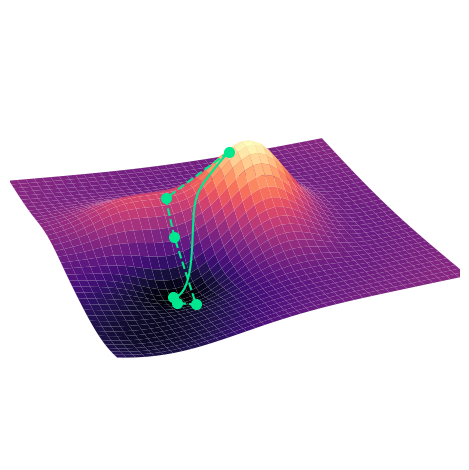

Source code (Python):
import matplotlib.pyplot as plt
from matplotlib import cm
from matplotlib.ticker import LinearLocator
import numpy as np

fig, ax = plt.subplots(subplot_kw={"projection": "3d"})
ax.set_box_aspect((4,4,1))

# Make data.
X = np.arange(-5, 5, 0.25)
Y = np.arange(-5, 5, 0.25)
X, Y = np.meshgrid(X, Y)

def gauss(x,y, mx, my, sx, sy, Amplitude, C):
    return -Amplitude*np.exp(-1/sx*(x-mx)**2)*np.exp(-1/sy*(y-my)**2) +C

def Z_fn(X,Y):
    return (gauss(X,Y,0,0,40,40,1,2) + gauss(X,Y,1,1,2,2,-3,1) + gauss(X,Y,-2,1,5,2,-1.5,1) + gauss(X,Y,-3,0.5,1,1.3,-0.2,1) +
            gauss(X,Y,-2,-1,2,2,1,1) + gauss(X,Y,1,-1,2,2,-1,0.5) + gauss(X,Y,-4,-4,10,10,1.3,1) + gauss(X,Y,-0.37,1.7,2,2,-0.1,0))
def grad_fn(X,Y):
    e = 1e-4
    xgrad = (Z_fn(X+e,Y) - Z_fn(X-e,Y))/2/e
    ygrad = (Z_fn(X,Y+e) - Z_fn(X,Y-e))/2/e
    return np.array([xgrad,ygrad])

F = Z_fn(X,Y)


def gradient_descent(startx,starty, learning_rate, n_steps):
    xlist, ylist, zlist = np.array([startx]), np.array([starty]), np.array([Z_fn(startx,starty)+0.1])
    currentx, currenty = startx, starty

    for i in range(n_steps):
        currentgrad = grad_fn(currentx,currenty)
        currentx -= learning_rate*currentgrad[0]
        currenty -= learning_rate*currentgrad[1]
        xlist = np.append(xlist, currentx)
        ylist = np.append(ylist, currenty)
        zlist = np.append(zlist, Z_fn(currentx,currenty)+0.1)
    return xlist, ylist, zlist



colormap = plt.get_cmap("BuGn")
color1 = colormap(0.8)
colormap = plt.get_cmap("cool")
color2 = colormap(0.2)
color1 = color2 = '#00E88F'

# Plot the surface.
surf = ax.plot_surface(X, Y, F, cmap=cm.magma,
                       linewidth=0, antialiased=True)
d1x, d1y, d1z = gradient_descent(0.3,0.95,1.5,5)
d2x, d2y, d2z = gradient_descent(0.3,0.95,0.01,1000)
des1 = ax.plot(d1x,d1y,d1z, "o--", color = color1, markersize = 7, zorder = 10)
des2 = ax.plot(d2x,d2y,d2z, color = color2,  zorder = 9)

# Customize the z axis.
ax.set_zlim(5.3, 8.5)
value = 0.4
ax.set_xlim(-3.8-value,4.4+value)
ax.set_ylim(-3.8-value,3.8+value)
ax.zaxis.set_major_locator(LinearLocator(10))
ax.view_init(elev=24., azim=-110.)
# A StrMethodFormatter is used automatically
ax.zaxis.set_major_formatter('{x:.02f}')


ax.set_axis_off()

plt.tight_layout()
plt.show()
#plt.savefig("GradientFlowPlot.pdf", bbox_inches='tight')